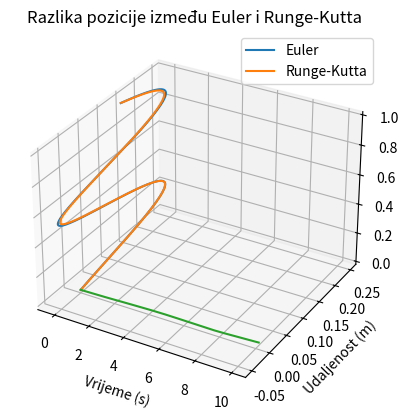

Write Python code to recreate this figure.
import numpy as np
import matplotlib.pyplot as plt

# Lorentzova sila
def lorentzova_sila(naboj, E, B, brzina):
    return naboj * (E + np.cross(brzina, B))

# Eulerova metoda
def simuliraj_euler(masa, naboj, pocetno_stanje, E, B, dt, trajanje):
    stanje = np.array(pocetno_stanje, dtype=float)
    x, y, z = [stanje[0]], [stanje[1]], [stanje[2]]
    vrijeme = np.arange(0, trajanje, dt)

    for _ in vrijeme:
        brzina = stanje[3:]
        F = lorentzova_sila(naboj, E, B, brzina)
        a = F / masa
        stanje[3:] += a * dt
        stanje[:3] += stanje[3:] * dt
        x.append(stanje[0])
        y.append(stanje[1])
        z.append(stanje[2])

    return np.array(x), np.array(y), np.array(z)

# Runge-Kutta metoda (4. reda)
def simuliraj_rk4(masa, naboj, pocetno_stanje, E, B, dt, trajanje):
    stanje = np.array(pocetno_stanje, dtype=float)
    x, y, z = [stanje[0]], [stanje[1]], [stanje[2]]
    vrijeme = np.arange(0, trajanje, dt)

    def derivacije(stanje):
        pozicija = stanje[:3]
        brzina = stanje[3:]
        a = lorentzova_sila(naboj, E, B, brzina) / masa
        return np.concatenate((brzina, a))

    for _ in vrijeme:
        k1 = derivacije(stanje)
        k2 = derivacije(stanje + 0.5 * dt * k1)
        k3 = derivacije(stanje + 0.5 * dt * k2)
        k4 = derivacije(stanje + dt * k3)
        stanje += (dt / 6.0) * (k1 + 2*k2 + 2*k3 + k4)
        x.append(stanje[0])
        y.append(stanje[1])
        z.append(stanje[2])

    return np.array(x), np.array(y), np.array(z)

# Prikaz dviju putanja u jednom 3D prikazu
def prikazi_usporedbu_3d(x1, y1, z1, x2, y2, z2):
    fig = plt.figure()
    ax = fig.add_subplot(111, projection='3d')
    ax.plot(x1, y1, z1, label='Euler')
    ax.plot(x2, y2, z2, label='Runge-Kutta')
    ax.set_title("Usporedba putanja (elektron)")
    ax.set_xlabel("X")
    ax.set_ylabel("Y")
    ax.set_zlabel("Z")
    ax.legend()
    plt.show()

# Graf razlike u poziciji
def prikazi_razliku(x1, y1, z1, x2, y2, z2, dt):
    udaljenosti = np.sqrt((x1 - x2)**2 + (y1 - y2)**2 + (z1 - z2)**2)
    vrijeme = np.arange(0, dt * len(udaljenosti), dt)
    plt.plot(vrijeme, udaljenosti)
    plt.title("Razlika pozicije između Euler i Runge-Kutta")
    plt.xlabel("Vrijeme (s)")
    plt.ylabel("Udaljenost (m)")
    plt.grid()
    plt.show()


# Parametri
masa_e = 1
q_e = -1
pocetno_stanje_e = [0, 0, 0, 0.1, 0.1, 0.1]
E = np.array([0, 0, 0])
B = np.array([0, 0, 1])
dt = 0.01
trajanje = 10

# Simulacije
x_e_euler, y_e_euler, z_e_euler = simuliraj_euler(masa_e, q_e, pocetno_stanje_e, E, B, dt, trajanje)
x_e_rk4, y_e_rk4, z_e_rk4 = simuliraj_rk4(masa_e, q_e, pocetno_stanje_e, E, B, dt, trajanje)

# Prikazi rezultate
prikazi_usporedbu_3d(x_e_euler, y_e_euler, z_e_euler, x_e_rk4, y_e_rk4, z_e_rk4)
prikazi_razliku(x_e_euler, y_e_euler, z_e_euler, x_e_rk4, y_e_rk4, z_e_rk4, dt)
